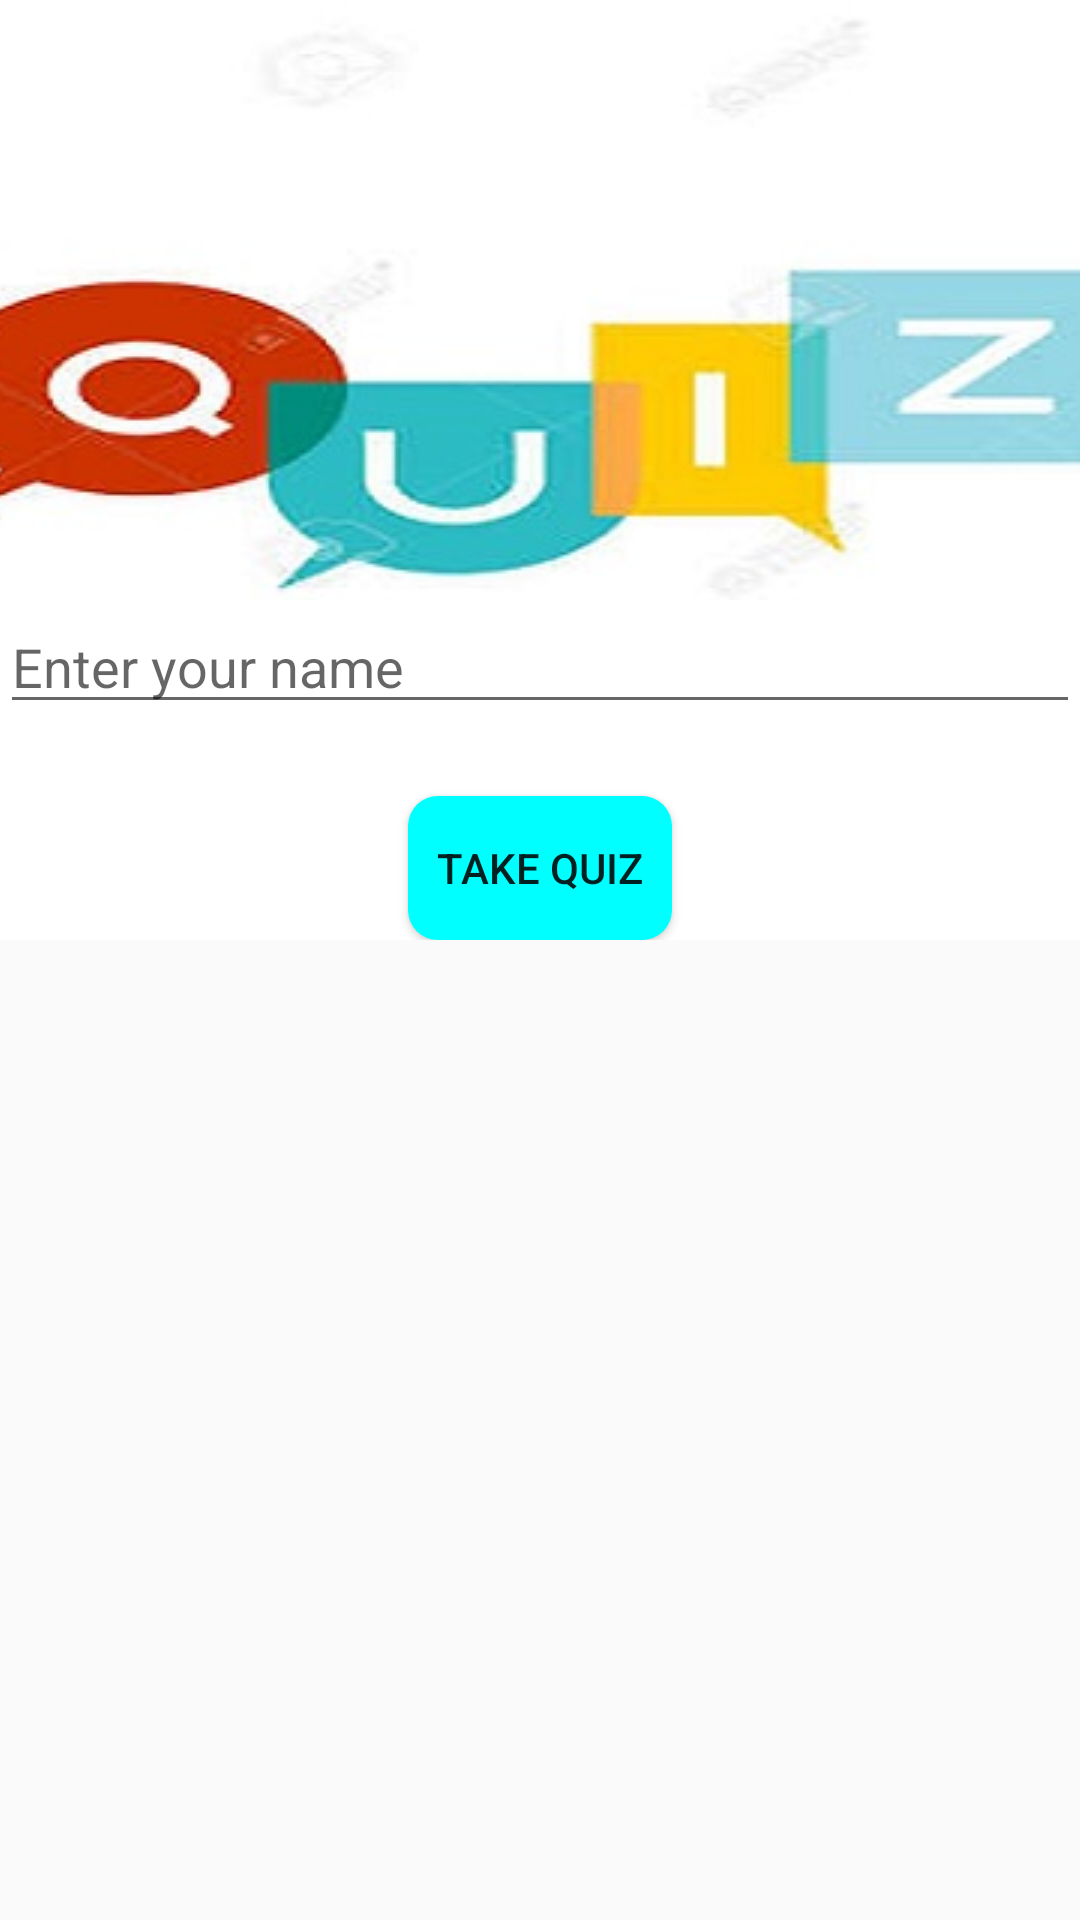

Write the Android layout XML for this screen, with the resource values it uses.
<!-- AndroidManifest.xml: application theme AppTheme -->
<!-- res/layout/activity_main.xml -->
<?xml version="1.0" encoding="utf-8"?>
<ScrollView xmlns:android="http://schemas.android.com/apk/res/android"
    xmlns:app="http://schemas.android.com/apk/res-auto"
    xmlns:tools="http://schemas.android.com/tools"
    android:layout_width="match_parent"
    android:layout_height="match_parent"
    tools:context=".MainActivity">

    <LinearLayout
        android:layout_width="match_parent"
        android:layout_height="wrap_content"
        android:background="#FFFFFF"
        android:orientation="vertical">

        <ImageView
            android:layout_width="match_parent"
            android:layout_height="match_parent"
            android:scaleType="center"
            android:src="@drawable/quiz_image" />

        <EditText
            android:id="@+id/name_field"
            android:layout_width="match_parent"
            android:layout_height="wrap_content"
            android:hint="@string/name"
            android:inputType="textCapWords" />

        <Button
            android:id="@+id/next_activity"
            android:layout_width="wrap_content"
            android:layout_height="wrap_content"
            android:layout_gravity="center_horizontal"
            android:layout_marginTop="24dp"
            android:background="@drawable/round_corner"
            android:onClick="takeQuiz"
            android:text="@string/take_quiz" />
    </LinearLayout>

</ScrollView>
<!-- resources referenced by this layout -->
<resources>
  <!-- drawable quiz_image: jpeg bitmap (drawable, 18165 bytes) -->
  <!-- drawable round_corner (drawable) -->
  <?xml version="1.0" encoding="utf-8"?>
  <shape xmlns:android="http://schemas.android.com/apk/res/android">
  
      
      <solid android:color="#00ffff"/>
      <corners
          android:radius="10dp"/>
  </shape>
  <string name="name">Enter your name</string>
  <string name="take_quiz">Take Quiz</string>
  <style name="AppTheme" parent="Theme.AppCompat.Light.DarkActionBar">
          
          <item name="colorPrimary">#3700B3</item>
          <item name="colorPrimaryDark">#6200EE</item>
          <item name="colorAccent">#B00020</item>
  
      </style>
</resources>
